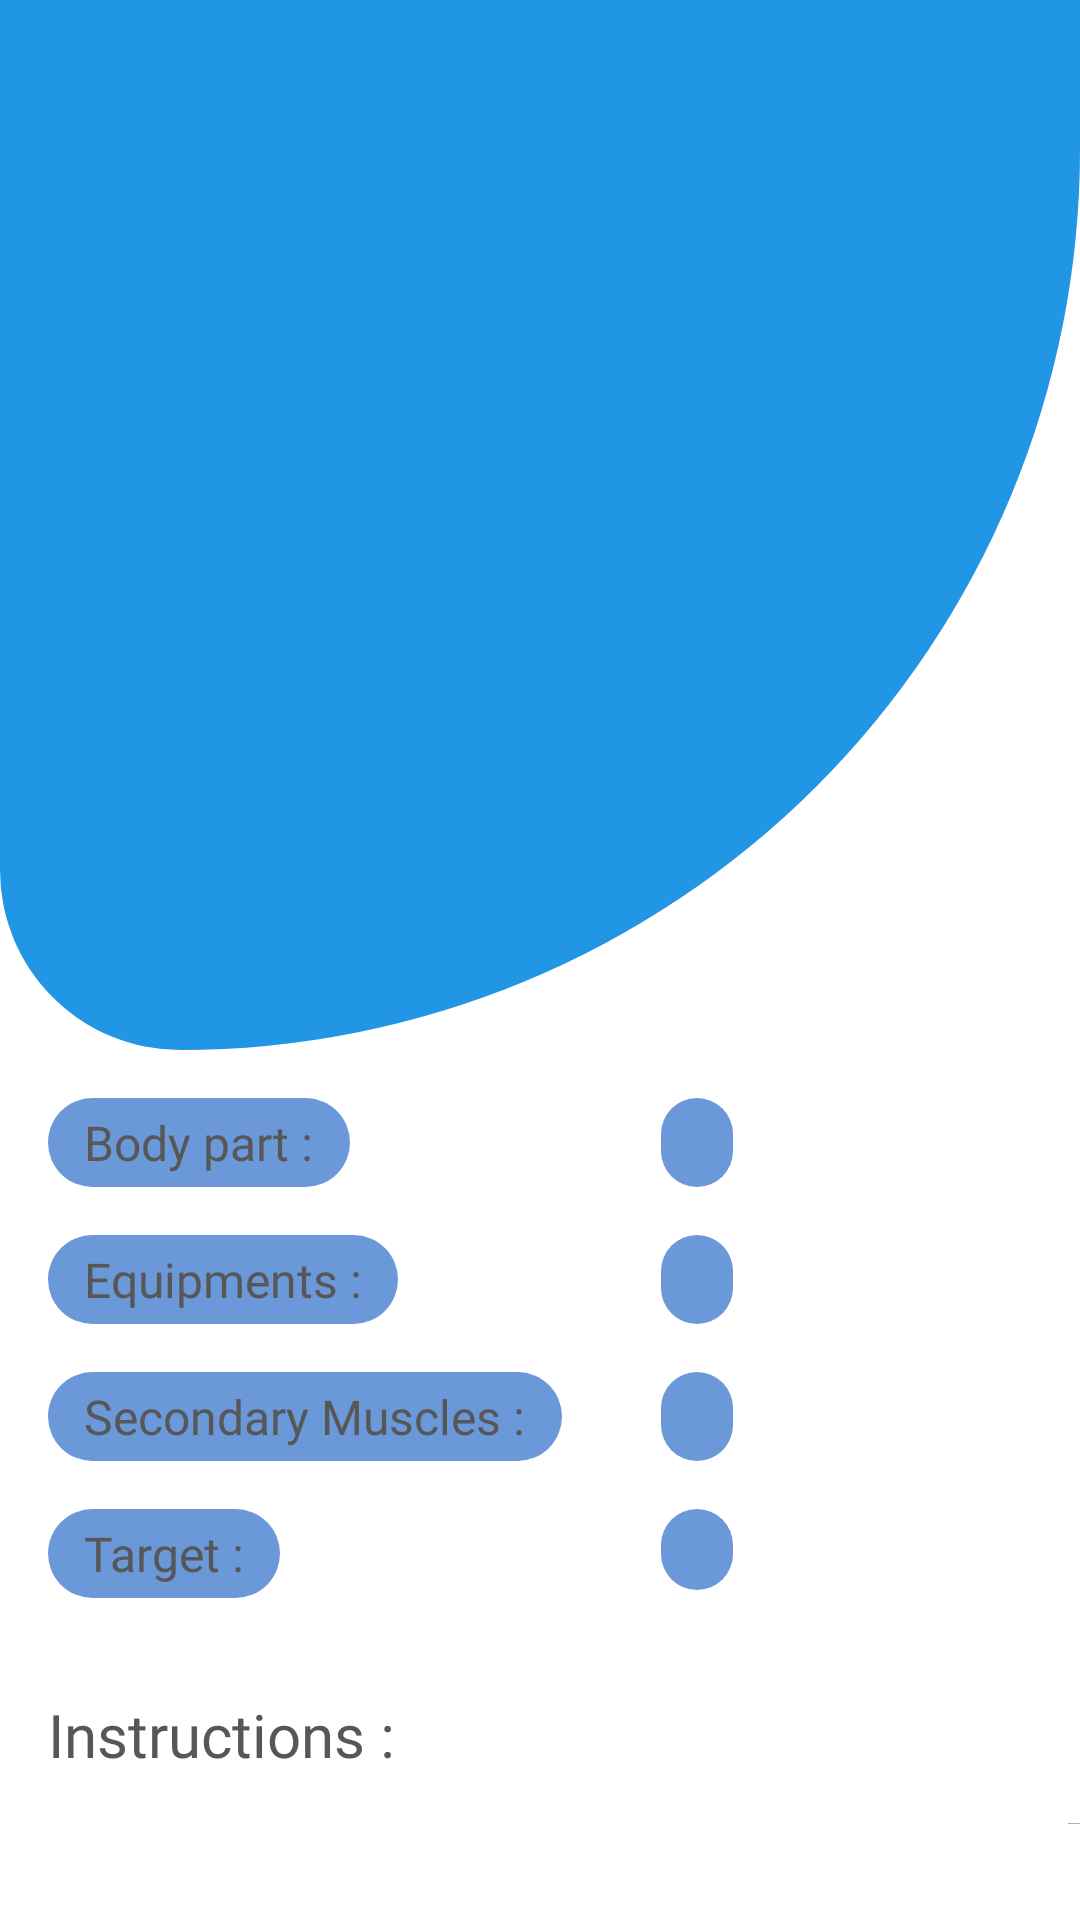

Reconstruct the res/layout file that produces this screen, plus the resources it refers to.
<!-- AndroidManifest.xml: application theme Theme.FitnessMaster -->
<!-- res/layout/fragment_exercise.xml -->
<?xml version="1.0" encoding="utf-8"?>
<androidx.constraintlayout.widget.ConstraintLayout xmlns:android="http://schemas.android.com/apk/res/android"
    xmlns:app="http://schemas.android.com/apk/res-auto"
    xmlns:tools="http://schemas.android.com/tools"
    android:layout_width="match_parent"
    android:layout_height="match_parent">


    <View
        android:id="@+id/view"
        android:layout_width="match_parent"
        android:layout_height="350dp"
        android:background="@drawable/home_bg"
        app:layout_constraintEnd_toEndOf="parent"
        app:layout_constraintStart_toStartOf="parent"
        app:layout_constraintTop_toTopOf="parent" />

    <ImageView
        android:id="@+id/ivExercise"
        android:layout_width="200dp"
        android:layout_height="200dp"
        android:layout_margin="16dp"
        android:contentDescription="@string/exercise_image"
        app:layout_constraintBottom_toBottomOf="@+id/view"
        app:layout_constraintEnd_toEndOf="parent"
        app:layout_constraintHorizontal_bias="0"
        app:layout_constraintStart_toStartOf="parent"
        app:layout_constraintTop_toTopOf="parent"
        tools:src="@drawable/ic_launcher_background" />

    <TextView
        android:id="@+id/tvName"
        android:layout_width="0dp"
        android:layout_height="wrap_content"
        android:layout_margin="16dp"
        android:fontFamily="@font/albert_sans_semibold"
        android:textColor="@color/black_50"
        android:textSize="24sp"
        app:layout_constraintBottom_toBottomOf="@id/ivExercise"
        app:layout_constraintEnd_toEndOf="parent"
        app:layout_constraintStart_toEndOf="@id/ivExercise"
        app:layout_constraintTop_toTopOf="@id/ivExercise"
        tools:text="aslkhfajsfasjflajs;lfjas;fkjas;ldfjas;jfl;asjdf;alsdjf;alsjkdasdfasff" />

    <TextView
        android:id="@+id/labelBodyPart"
        android:layout_width="wrap_content"
        android:layout_height="wrap_content"
        android:layout_margin="16dp"
        android:background="@drawable/category_title_bg"
        android:backgroundTint="@color/yellow_200"
        android:fontFamily="@font/albert_sans_bold"
        android:paddingHorizontal="12dp"
        android:paddingVertical="4dp"
        android:textColor="@color/black_300"
        android:text="@string/body_part_label"
        android:textSize="16sp"
        app:layout_constraintEnd_toEndOf="parent"
        app:layout_constraintHorizontal_bias="0.0"
        app:layout_constraintStart_toStartOf="parent"
        app:layout_constraintTop_toBottomOf="@+id/view" />

    <TextView
        android:id="@+id/tvBodyPart"
        android:layout_width="wrap_content"
        android:layout_height="wrap_content"
        android:layout_margin="16dp"
        android:background="@drawable/category_title_bg"
        android:backgroundTint="@color/yellow_200"
        android:fontFamily="@font/albert_sans_semibold"
        android:maxLines="1"
        android:paddingHorizontal="12dp"
        android:paddingVertical="4dp"
        android:textColor="@color/black_50"
        android:textSize="16sp"
        app:layout_constraintEnd_toEndOf="parent"
        app:layout_constraintHorizontal_bias="0.0"
        app:layout_constraintStart_toEndOf="@+id/view_holder"
        app:layout_constraintTop_toBottomOf="@+id/view"
        tools:text="alskfjaslfj" />


    <TextView
        android:id="@+id/labelEquipment"
        android:layout_width="wrap_content"
        android:layout_height="wrap_content"
        android:layout_margin="16dp"
        android:background="@drawable/category_title_bg"
        android:backgroundTint="@color/yellow_200"
        android:fontFamily="@font/albert_sans_bold"
        android:paddingHorizontal="12dp"
        android:textColor="@color/black_300"
        android:paddingVertical="4dp"
        android:text="@string/equipment_label"
        android:textSize="16sp"
        app:layout_constraintEnd_toEndOf="parent"
        app:layout_constraintHorizontal_bias="0.0"
        app:layout_constraintStart_toStartOf="parent"
        app:layout_constraintTop_toBottomOf="@+id/labelBodyPart" />

    <TextView
        android:id="@+id/tvEquipment"
        android:layout_width="wrap_content"
        android:layout_height="wrap_content"
        android:layout_margin="16dp"
        android:background="@drawable/category_title_bg"
        android:backgroundTint="@color/yellow_200"
        android:fontFamily="@font/albert_sans_semibold"
        android:maxLines="1"
        android:paddingHorizontal="12dp"
        android:paddingVertical="4dp"
        android:textColor="@color/black_50"
        android:textSize="16sp"
        app:layout_constraintEnd_toEndOf="parent"
        app:layout_constraintHorizontal_bias="0.0"
        app:layout_constraintStart_toEndOf="@+id/view_holder"
        app:layout_constraintTop_toBottomOf="@+id/tvBodyPart"
        tools:text="alskfjaslfj" />

    <TextView
        android:id="@+id/labelSecondaryMuscle"
        android:layout_width="wrap_content"
        android:layout_height="wrap_content"
        android:layout_margin="16dp"
        android:background="@drawable/category_title_bg"
        android:backgroundTint="@color/yellow_200"
        android:fontFamily="@font/albert_sans_bold"
        android:textColor="@color/black_300"
        android:paddingHorizontal="12dp"
        android:paddingVertical="4dp"
        android:text="@string/secondary_muscles_label"
        android:textSize="16sp"
        app:layout_constraintEnd_toEndOf="parent"
        app:layout_constraintHorizontal_bias="0.0"
        app:layout_constraintStart_toStartOf="parent"
        app:layout_constraintTop_toBottomOf="@+id/labelEquipment" />

    <TextView
        android:id="@+id/tvSecondaryMuscle"
        android:layout_width="wrap_content"
        android:layout_height="wrap_content"
        android:layout_margin="16dp"
        android:background="@drawable/category_title_bg"
        android:backgroundTint="@color/yellow_200"
        android:fontFamily="@font/albert_sans_semibold"
        android:maxLines="1"
        android:paddingHorizontal="12dp"
        android:paddingVertical="4dp"
        android:textColor="@color/black_50"
        android:textSize="16sp"
        app:layout_constraintEnd_toEndOf="parent"
        app:layout_constraintHorizontal_bias="0.0"
        app:layout_constraintStart_toEndOf="@+id/view_holder"
        app:layout_constraintTop_toBottomOf="@+id/tvEquipment"
        tools:text="alskfjaslfj" />

    <TextView
        android:id="@+id/labelTarget"
        android:layout_width="wrap_content"
        android:layout_height="wrap_content"
        android:layout_margin="16dp"
        android:background="@drawable/category_title_bg"
        android:backgroundTint="@color/yellow_200"
        android:fontFamily="@font/albert_sans_bold"
        android:textColor="@color/black_300"
        android:paddingHorizontal="12dp"
        android:paddingVertical="4dp"
        android:text="@string/target_label"
        android:textSize="16sp"
        app:layout_constraintEnd_toEndOf="parent"
        app:layout_constraintHorizontal_bias="0.0"
        app:layout_constraintStart_toStartOf="parent"
        app:layout_constraintTop_toBottomOf="@+id/labelSecondaryMuscle" />

    <TextView
        android:id="@+id/tvTarget"
        android:layout_width="wrap_content"
        android:layout_height="wrap_content"
        android:layout_margin="16dp"
        android:background="@drawable/category_title_bg"
        android:backgroundTint="@color/yellow_200"
        android:fontFamily="@font/albert_sans_semibold"
        android:maxLines="1"
        android:paddingHorizontal="12dp"
        android:paddingVertical="4dp"
        android:textColor="@color/black_50"
        app:layout_constraintEnd_toEndOf="parent"
        app:layout_constraintHorizontal_bias="0.0"
        app:layout_constraintStart_toEndOf="@+id/view_holder"
        app:layout_constraintTop_toBottomOf="@+id/labelSecondaryMuscle"
        tools:text="alskfjaslfj" />

    <View
        android:id="@+id/view_holder"
        android:layout_width="1dp"
        android:layout_height="0dp"
        android:layout_marginStart="16dp"
        app:layout_constraintBottom_toBottomOf="parent"
        app:layout_constraintEnd_toEndOf="parent"
        app:layout_constraintHorizontal_bias="0"
        app:layout_constraintStart_toEndOf="@id/labelSecondaryMuscle"
        app:layout_constraintTop_toTopOf="parent" />

    <TextView
        android:id="@+id/labelnfo"
        android:layout_width="wrap_content"
        android:layout_height="wrap_content"
        android:layout_marginStart="16dp"
        android:layout_marginTop="32dp"
        android:layout_marginEnd="16dp"
        android:fontFamily="@font/albert_sans_bold"
        android:text="@string/instructions"
        android:textColor="@color/black_300"
        android:textSize="20sp"
        app:layout_constraintEnd_toEndOf="parent"
        app:layout_constraintHorizontal_bias="0.0"
        app:layout_constraintStart_toStartOf="parent"
        app:layout_constraintTop_toBottomOf="@+id/labelTarget" />

    <ScrollView
        android:layout_width="0dp"
        android:layout_height="0dp"
        android:layout_marginTop="16dp"
        android:layout_marginBottom="32dp"
        app:layout_constraintBottom_toBottomOf="@+id/view_holder"
        app:layout_constraintEnd_toEndOf="parent"
        app:layout_constraintStart_toStartOf="parent"
        app:layout_constraintTop_toBottomOf="@+id/labelnfo">

        <TextView
            android:id="@+id/tvInstructions"
            android:layout_width="match_parent"
            android:layout_height="wrap_content"
            android:layout_marginHorizontal="16dp"
            android:fontFamily="@font/albert_sans"
            android:textColor="@color/black_50"
            android:textSize="18sp"
            tools:text="askfjasf" />
    </ScrollView>


</androidx.constraintlayout.widget.ConstraintLayout>
<!-- resources referenced by this layout -->
<resources>
  <color name="black_300">#575757</color>
  <color name="black_50">#1B1B1B</color>
  <color name="yellow_200">#6B98D9</color>
  <!-- drawable category_title_bg (drawable) -->
  <?xml version="1.0" encoding="utf-8"?>
  <shape xmlns:android="http://schemas.android.com/apk/res/android">
      <corners android:radius="50dp"/>
      <solid android:color="@color/black_50"/>
  </shape>
  <!-- drawable home_bg (drawable) -->
  <?xml version="1.0" encoding="utf-8"?>
  <shape xmlns:android="http://schemas.android.com/apk/res/android"
      android:shape="rectangle">
      
      <corners
          android:bottomLeftRadius="100dp"
          android:bottomRightRadius="500dp" />
      <solid android:color="@color/yellow_400" /> 
  </shape>
  <string name="body_part_label">Body part :</string>
  <string name="equipment_label">Equipments :</string>
  <string name="exercise_image">exercise_image</string>
  <string name="instructions">Instructions :</string>
  <string name="secondary_muscles_label">Secondary Muscles :</string>
  <string name="target_label">Target :</string>
  <style name="Theme.FitnessMaster" parent="Theme.MaterialComponents.Light.NoActionBar">
          
          <item name="colorPrimary">@color/purple_500</item>
          <item name="colorPrimaryVariant">@color/purple_700</item>
          <item name="colorOnPrimary">@color/white</item>
          
          <item name="colorSecondary">@color/teal_200</item>
          <item name="colorSecondaryVariant">@color/teal_700</item>
          <item name="colorOnSecondary">@color/black</item>
          
          <item name="android:statusBarColor">?attr/colorPrimaryVariant</item>
          
      </style>
  <color name="yellow_400">#2096E4</color>
  <color name="purple_500">#FF6200EE</color>
  <color name="purple_700">#FF3700B3</color>
  <color name="white">#FFFFFFFF</color>
  <color name="teal_200">#FF03DAC5</color>
  <color name="teal_700">#FF018786</color>
  <color name="black">#FF000000</color>
</resources>
